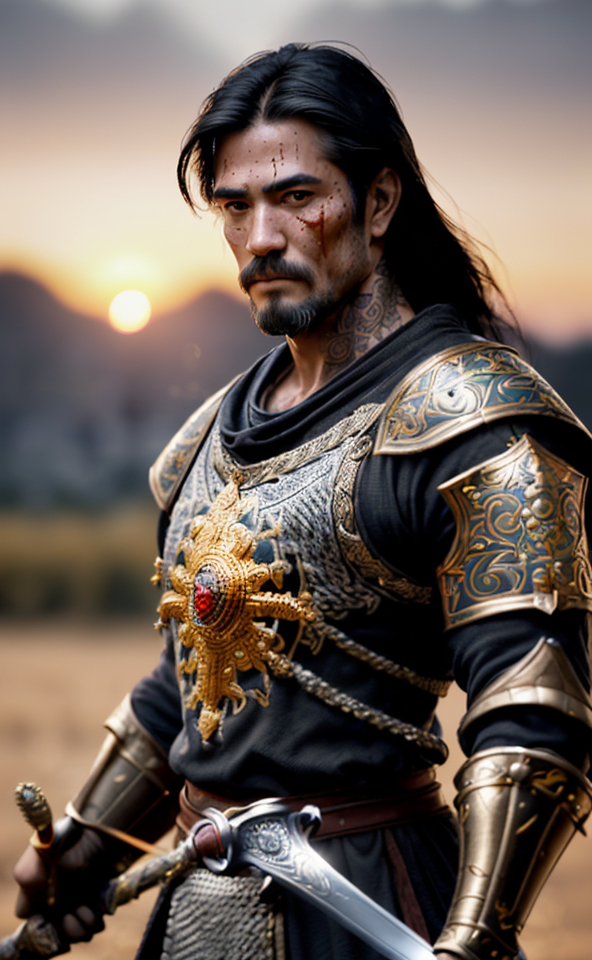
Generation parameters embedded in this image by AUTOMATIC1111 Stable Diffusion web UI or a fork of it (Forge, ...) (PNG 'parameters' text chunk):
(masterpiece), (extremely intricate:1.3), (realistic),(direct view), portrait of a strong man, the most handsome in the world, (golden medieval armor), metal reflections, outdoors, intense sunlight, far away battlefield,  professional photograph of a stunning man detailed, sharp focus, dramatic, award winning, cinematic lighting, octane render  unreal engine,  volumetrics dtx, (film grain, blurry background, blurry foreground, bokeh, depth of field, sunset, motion blur:1.3), chainmail, blood in the man's face,  black hair,  asian face, sword in hand, upper body, tattoo in the face
Negative prompt: BadDream, (UnrealisticDream:1.3)
Steps: 30, Sampler: DPM++ 3M SDE Karras, CFG scale: 9, Seed: 754687300, Size: 592x964, Model hash: 879db523c3, Model: dreamshaper_8, Version: 1.6.0